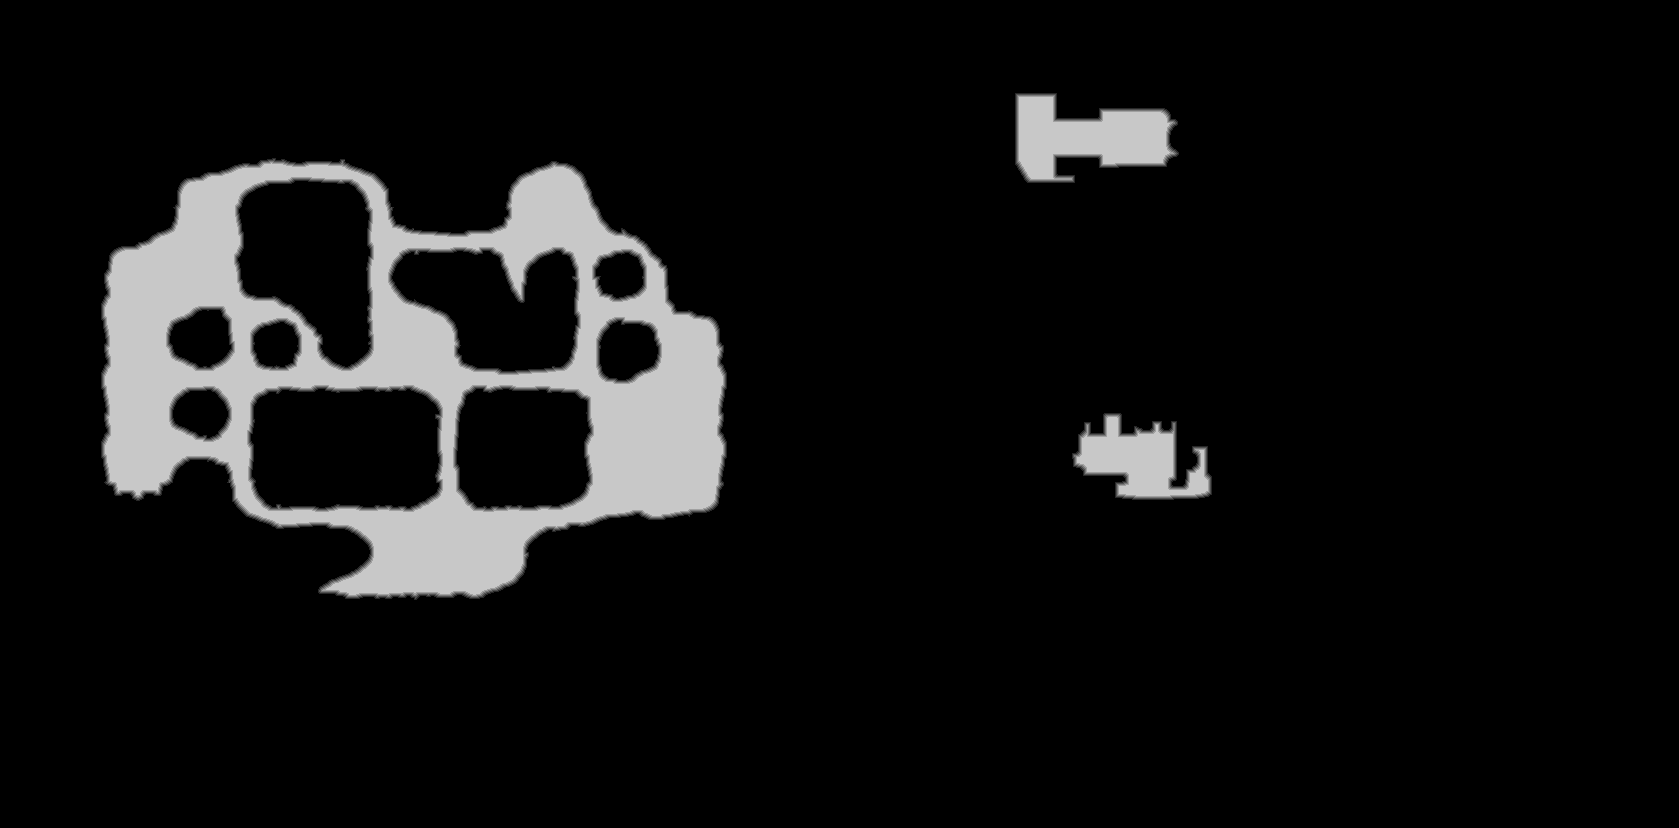

The data file committed next to this chart (first rows):
source	tdt_hull melee
truth	truth_5af5635ebf0.tsv
width	1679
height	828
nibble	0	1248846
nibble	1	7630
nibble	2	7642
nibble	3	7594
nibble	4	7566
nibble	5	110934
